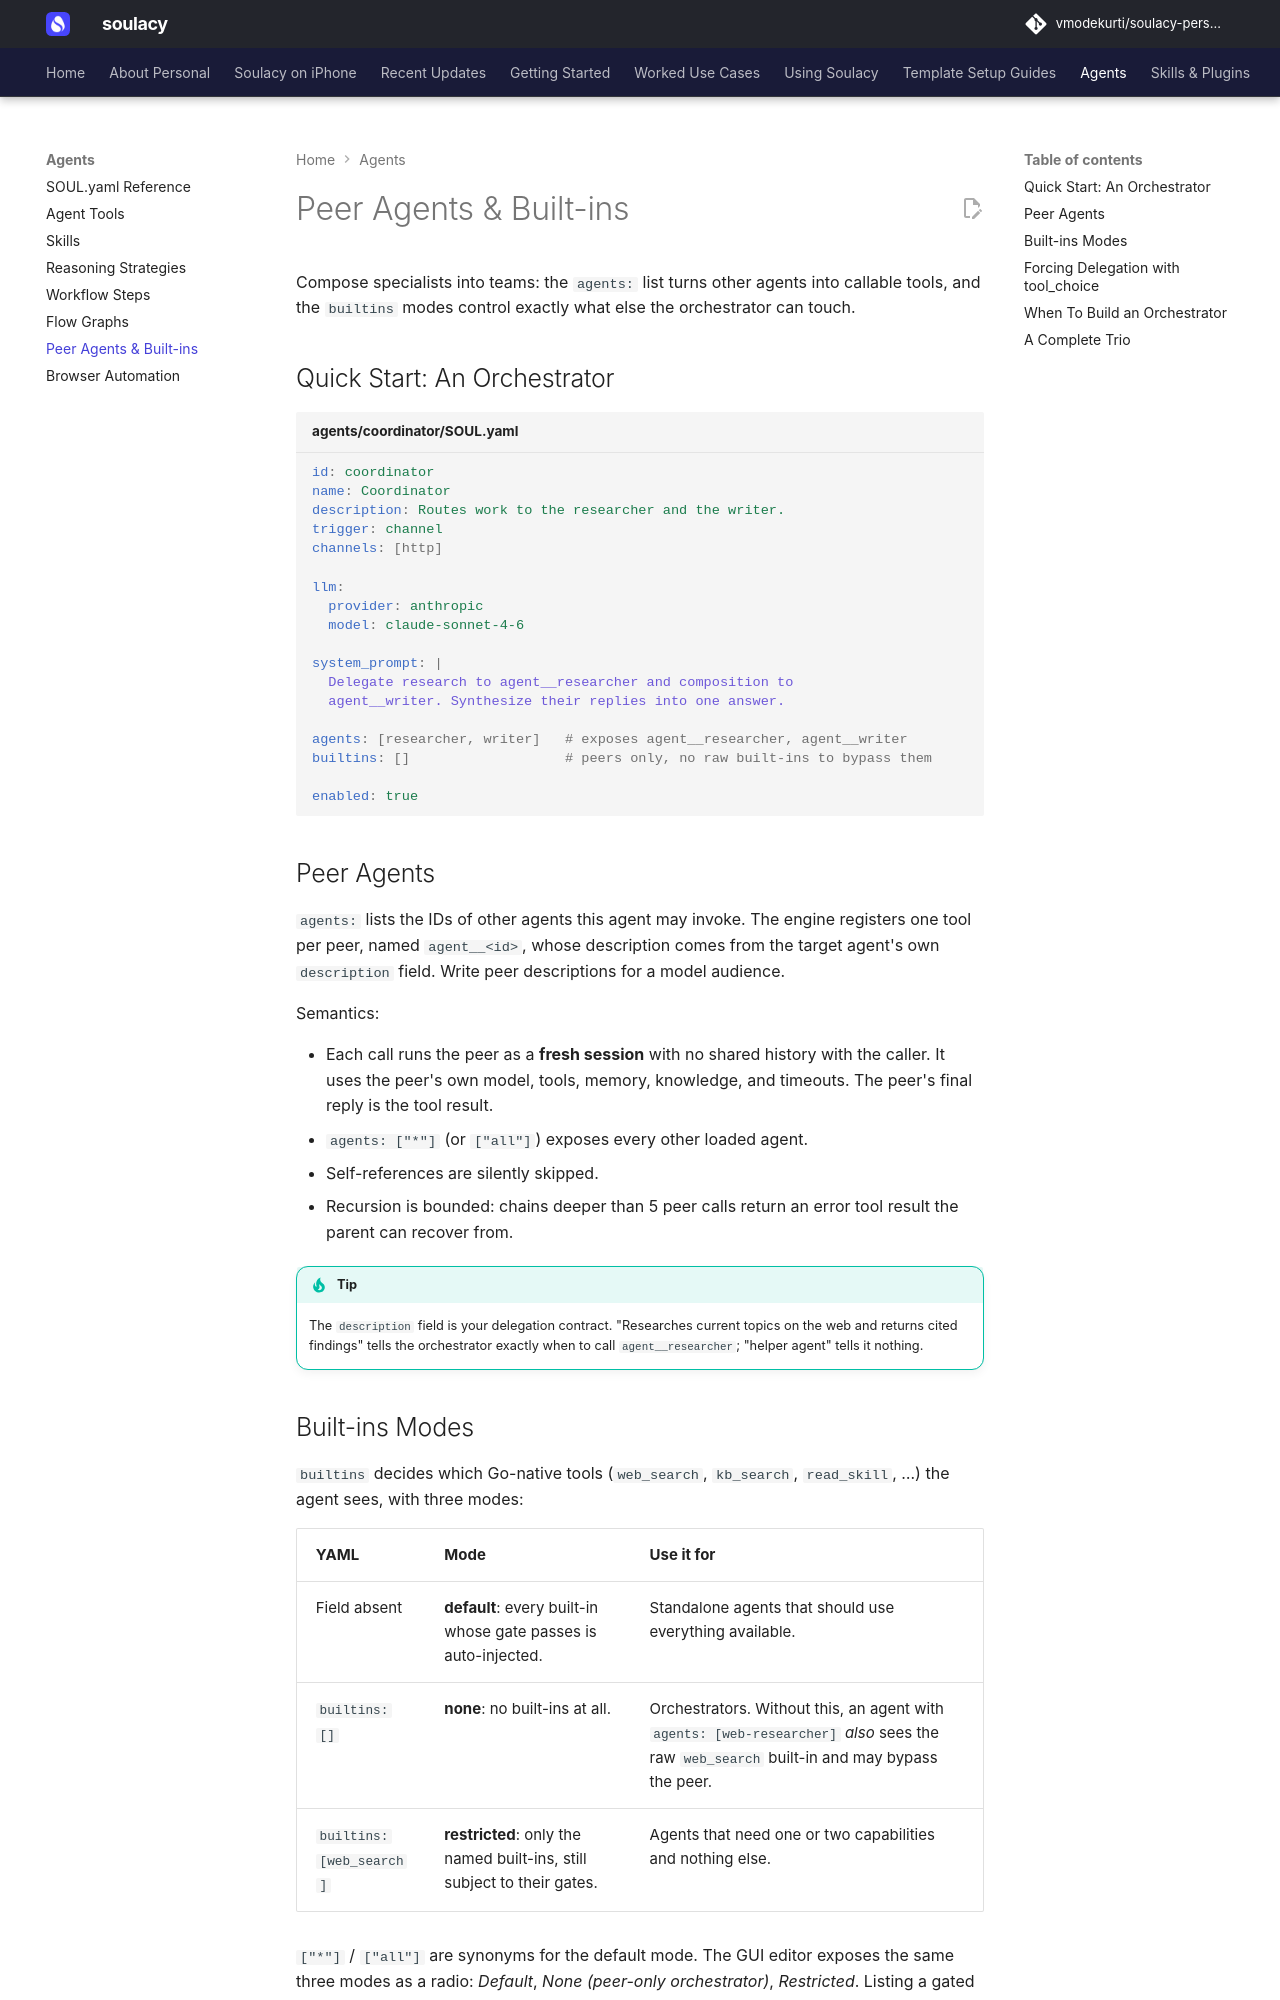

repository: vmodekurti/soulacy-personal · page: agents/peers-builtins/index.html · generator: mkdocs

# Peer Agents & Built-ins

Compose specialists into teams: the `agents:` list turns other agents into callable tools, and the `builtins` modes control exactly what else the orchestrator can touch.

## Quick Start: An Orchestrator

```yaml title="agents/coordinator/SOUL.yaml"
id: coordinator
name: Coordinator
description: Routes work to the researcher and the writer.
trigger: channel
channels: [http]

llm:
  provider: anthropic
  model: claude-sonnet-4-6

system_prompt: |
  Delegate research to agent__researcher and composition to
  agent__writer. Synthesize their replies into one answer.

agents: [researcher, writer]   # exposes agent__researcher, agent__writer
builtins: []                   # peers only, no raw built-ins to bypass them

enabled: true
```

## Peer Agents

`agents:` lists the IDs of other agents this agent may invoke. The engine
registers one tool per peer, named `agent__<id>`, whose description comes
from the target agent's own `description` field. Write peer descriptions
for a model audience.

Semantics:

- Each call runs the peer as a **fresh session** with no shared history with the
  caller. It uses the peer's own model, tools, memory, knowledge, and
  timeouts. The peer's final reply is the tool result.
- `agents: ["*"]` (or `["all"]`) exposes every other loaded agent.
- Self-references are silently skipped.
- Recursion is bounded: chains deeper than 5 peer calls return an error tool
  result the parent can recover from.

!!! tip
    The `description` field is your delegation contract. "Researches current
    topics on the web and returns cited findings" tells the orchestrator
    exactly when to call `agent__researcher`; "helper agent" tells it
    nothing.
